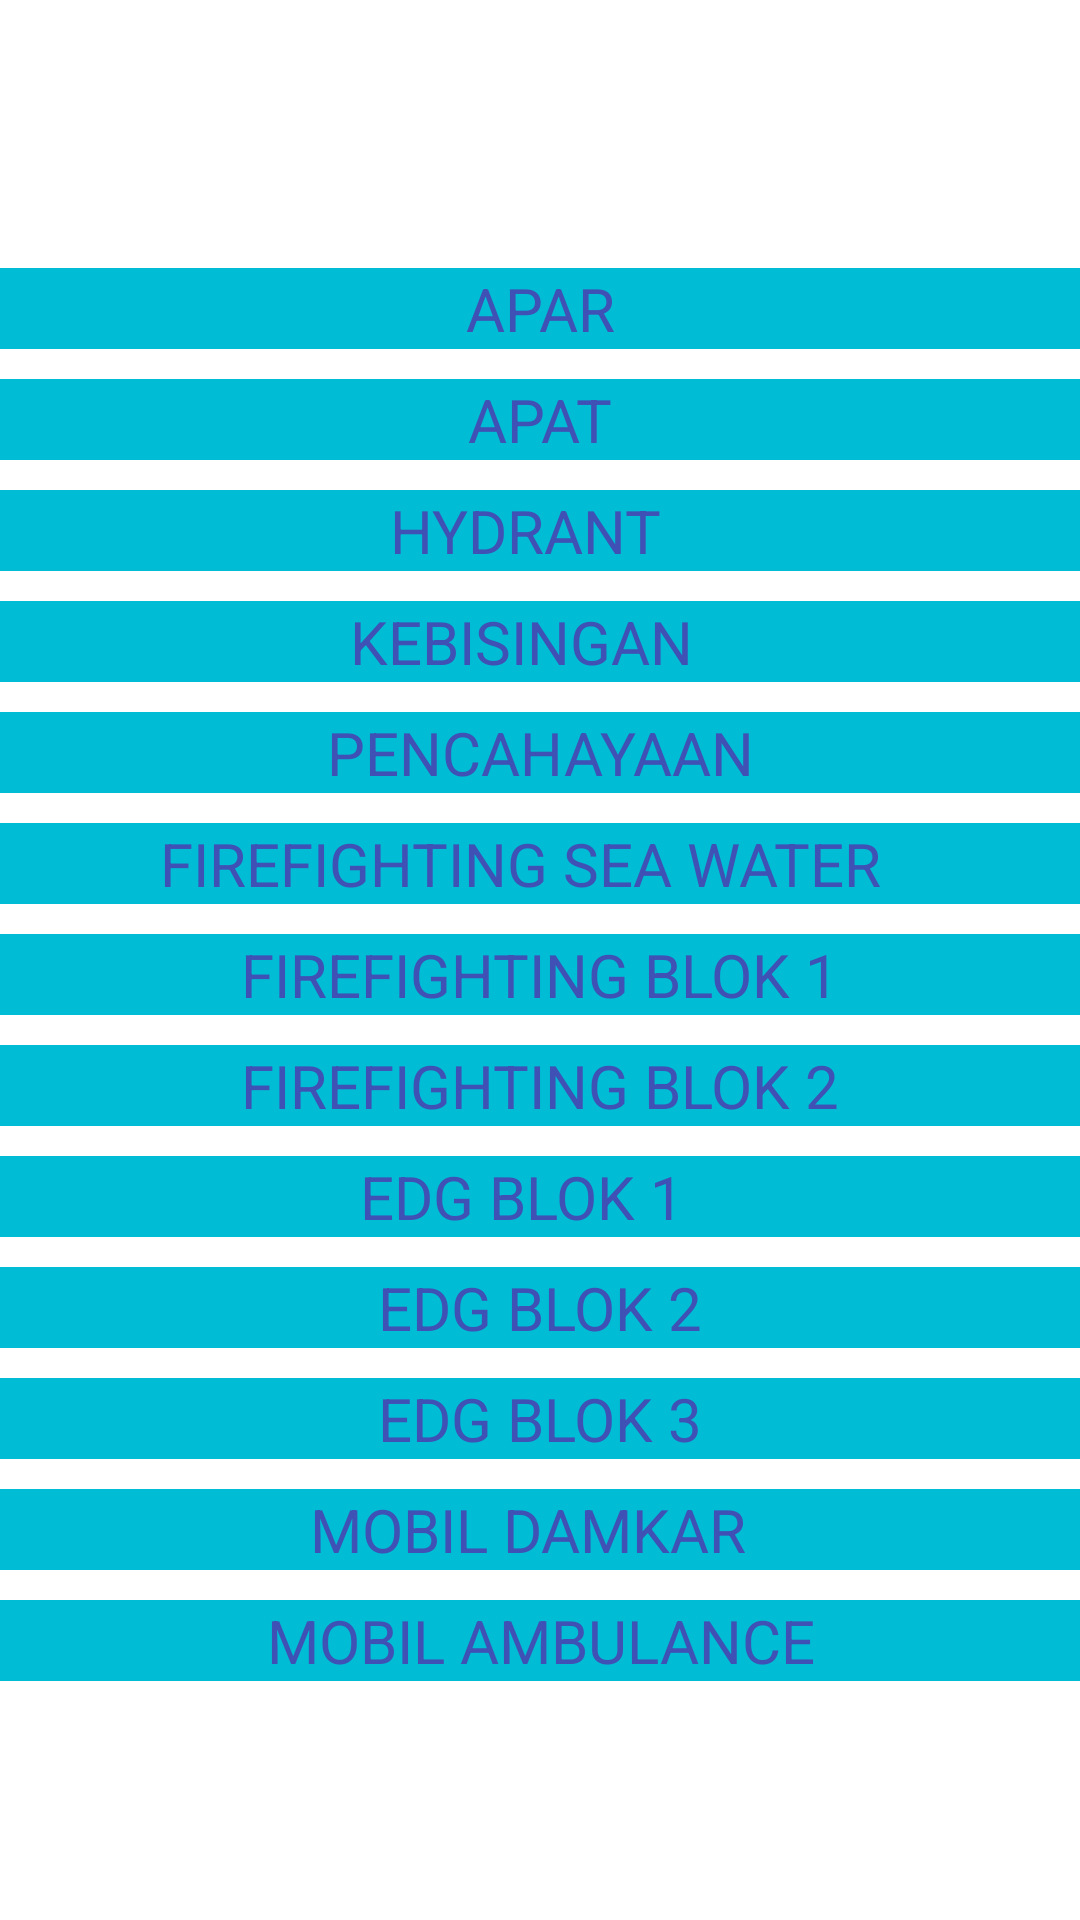

Layout XML and referenced resources for this Android screen:
<!-- AndroidManifest.xml: application theme Theme.Sipmat -->
<!-- res/layout/fragment_home.xml -->
<?xml version="1.0" encoding="utf-8"?>
<layout xmlns:android="http://schemas.android.com/apk/res/android"
    xmlns:tools="http://schemas.android.com/tools">

    <data>

    </data>

    <LinearLayout
        android:layout_width="match_parent"
        android:layout_height="match_parent"
        android:orientation="vertical"
        android:gravity="center"
        tools:context=".ui.HomeFragment">

        <TextView
            android:id="@+id/txtapar"
            android:layout_width="match_parent"
            android:layout_height="wrap_content"
            android:layout_marginTop="10dp"
            android:background="#00BCD4"
            android:backgroundTint="#00BCD4"
            android:gravity="center_horizontal"
            android:text="APAR"
            android:textColor="#3F51B5"
            android:textSize="20sp" />

        <TextView
            android:id="@+id/txtapat"
            android:layout_width="match_parent"
            android:layout_height="wrap_content"
            android:layout_marginTop="10dp"
            android:background="#00BCD4"
            android:backgroundTint="#00BCD4"
            android:gravity="center_horizontal"
            android:text="APAT"
            android:textColor="#3F51B5"
            android:textSize="20sp" />

        <TextView
            android:id="@+id/txthydrant"
            android:layout_width="match_parent"
            android:layout_height="wrap_content"
            android:layout_marginTop="10dp"
            android:background="#00BCD4"
            android:backgroundTint="#00BCD4"
            android:gravity="center_horizontal"
            android:text="HYDRANT		"
            android:textColor="#3F51B5"
            android:textSize="20sp" />

        <TextView
            android:id="@+id/txtkebisingan"
            android:layout_width="match_parent"
            android:layout_height="wrap_content"
            android:layout_marginTop="10dp"
            android:background="#00BCD4"
            android:backgroundTint="#00BCD4"
            android:gravity="center_horizontal"
            android:text="KEBISINGAN		"
            android:textColor="#3F51B5"
            android:textSize="20sp" />

        <TextView
            android:id="@+id/txtpencahayaan"
            android:layout_width="match_parent"
            android:layout_height="wrap_content"
            android:layout_marginTop="10dp"
            android:background="#00BCD4"
            android:backgroundTint="#00BCD4"
            android:gravity="center_horizontal"
            android:text="PENCAHAYAAN"
            android:textColor="#3F51B5"
            android:textSize="20sp" />

        <TextView
            android:id="@+id/txtfirefightingseawater"
            android:layout_width="match_parent"
            android:layout_height="wrap_content"
            android:layout_marginTop="10dp"
            android:background="#00BCD4"
            android:backgroundTint="#00BCD4"
            android:gravity="center_horizontal"
            android:text="FIREFIGHTING SEA WATER		"
            android:textColor="#3F51B5"
            android:textSize="20sp" />

        <TextView
            android:id="@+id/txtfirefightingblok1"
            android:layout_width="match_parent"
            android:layout_height="wrap_content"
            android:layout_marginTop="10dp"
            android:background="#00BCD4"
            android:backgroundTint="#00BCD4"
            android:gravity="center_horizontal"
            android:text="FIREFIGHTING BLOK 1"
            android:textColor="#3F51B5"
            android:textSize="20sp" />

        <TextView
            android:id="@+id/txtfirefightingblok2"
            android:layout_width="match_parent"
            android:layout_height="wrap_content"
            android:layout_marginTop="10dp"
            android:background="#00BCD4"
            android:backgroundTint="#00BCD4"
            android:gravity="center_horizontal"
            android:text="FIREFIGHTING BLOK 2"
            android:textColor="#3F51B5"
            android:textSize="20sp" />

        <TextView
            android:id="@+id/txtedgblok1"
            android:layout_width="match_parent"
            android:layout_height="wrap_content"
            android:layout_marginTop="10dp"
            android:background="#00BCD4"
            android:backgroundTint="#00BCD4"
            android:gravity="center_horizontal"
            android:text="EDG BLOK 1		"
            android:textColor="#3F51B5"
            android:textSize="20sp" />

        <TextView
            android:id="@+id/txtedgblok2"
            android:layout_width="match_parent"
            android:layout_height="wrap_content"
            android:layout_marginTop="10dp"
            android:background="#00BCD4"
            android:backgroundTint="#00BCD4"
            android:gravity="center_horizontal"
            android:text="EDG BLOK 2"
            android:textColor="#3F51B5"
            android:textSize="20sp" />

        <TextView
            android:id="@+id/txtedgblok3"
            android:layout_width="match_parent"
            android:layout_height="wrap_content"
            android:layout_marginTop="10dp"
            android:background="#00BCD4"
            android:backgroundTint="#00BCD4"
            android:gravity="center_horizontal"
            android:text="EDG BLOK 3"
            android:textColor="#3F51B5"
            android:textSize="20sp" />

        <TextView
            android:id="@+id/txtmobildamkar"
            android:layout_width="match_parent"
            android:layout_height="wrap_content"
            android:layout_marginTop="10dp"
            android:background="#00BCD4"
            android:backgroundTint="#00BCD4"
            android:gravity="center_horizontal"
            android:text="MOBIL DAMKAR		"
            android:textColor="#3F51B5"
            android:textSize="20sp" />

        <TextView
            android:id="@+id/txtmobilambulance"
            android:layout_width="match_parent"
            android:layout_height="wrap_content"
            android:layout_marginTop="10dp"
            android:background="#00BCD4"
            android:backgroundTint="#00BCD4"
            android:gravity="center_horizontal"
            android:text="MOBIL AMBULANCE"
            android:textColor="#3F51B5"
            android:textSize="20sp" />


    </LinearLayout>
</layout>
<!-- resources referenced by this layout -->
<resources>
  <style name="Theme.Sipmat" parent="Theme.MaterialComponents.DayNight.DarkActionBar">
          
          <item name="colorPrimary">@color/purple_500</item>
          <item name="colorPrimaryVariant">@color/purple_700</item>
          <item name="colorOnPrimary">@color/white</item>
          
          <item name="colorSecondary">@color/teal_200</item>
          <item name="colorSecondaryVariant">@color/teal_700</item>
          <item name="colorOnSecondary">@color/black</item>
          
          <item name="android:statusBarColor" tools:targetApi="l">?attr/colorPrimaryVariant</item>
          
      </style>
  <!-- not gathered from this repository: default colours our renderer supplied (Android Studio template values) -->
  <color name="purple_500">#FF6200EE</color>
  <color name="purple_700">#FF3700B3</color>
  <color name="teal_200">#FF03DAC5</color>
  <color name="teal_700">#FF018786</color>
  <color name="black">#FF000000</color>
  <color name="white">#FFFFFFFF</color>
</resources>
